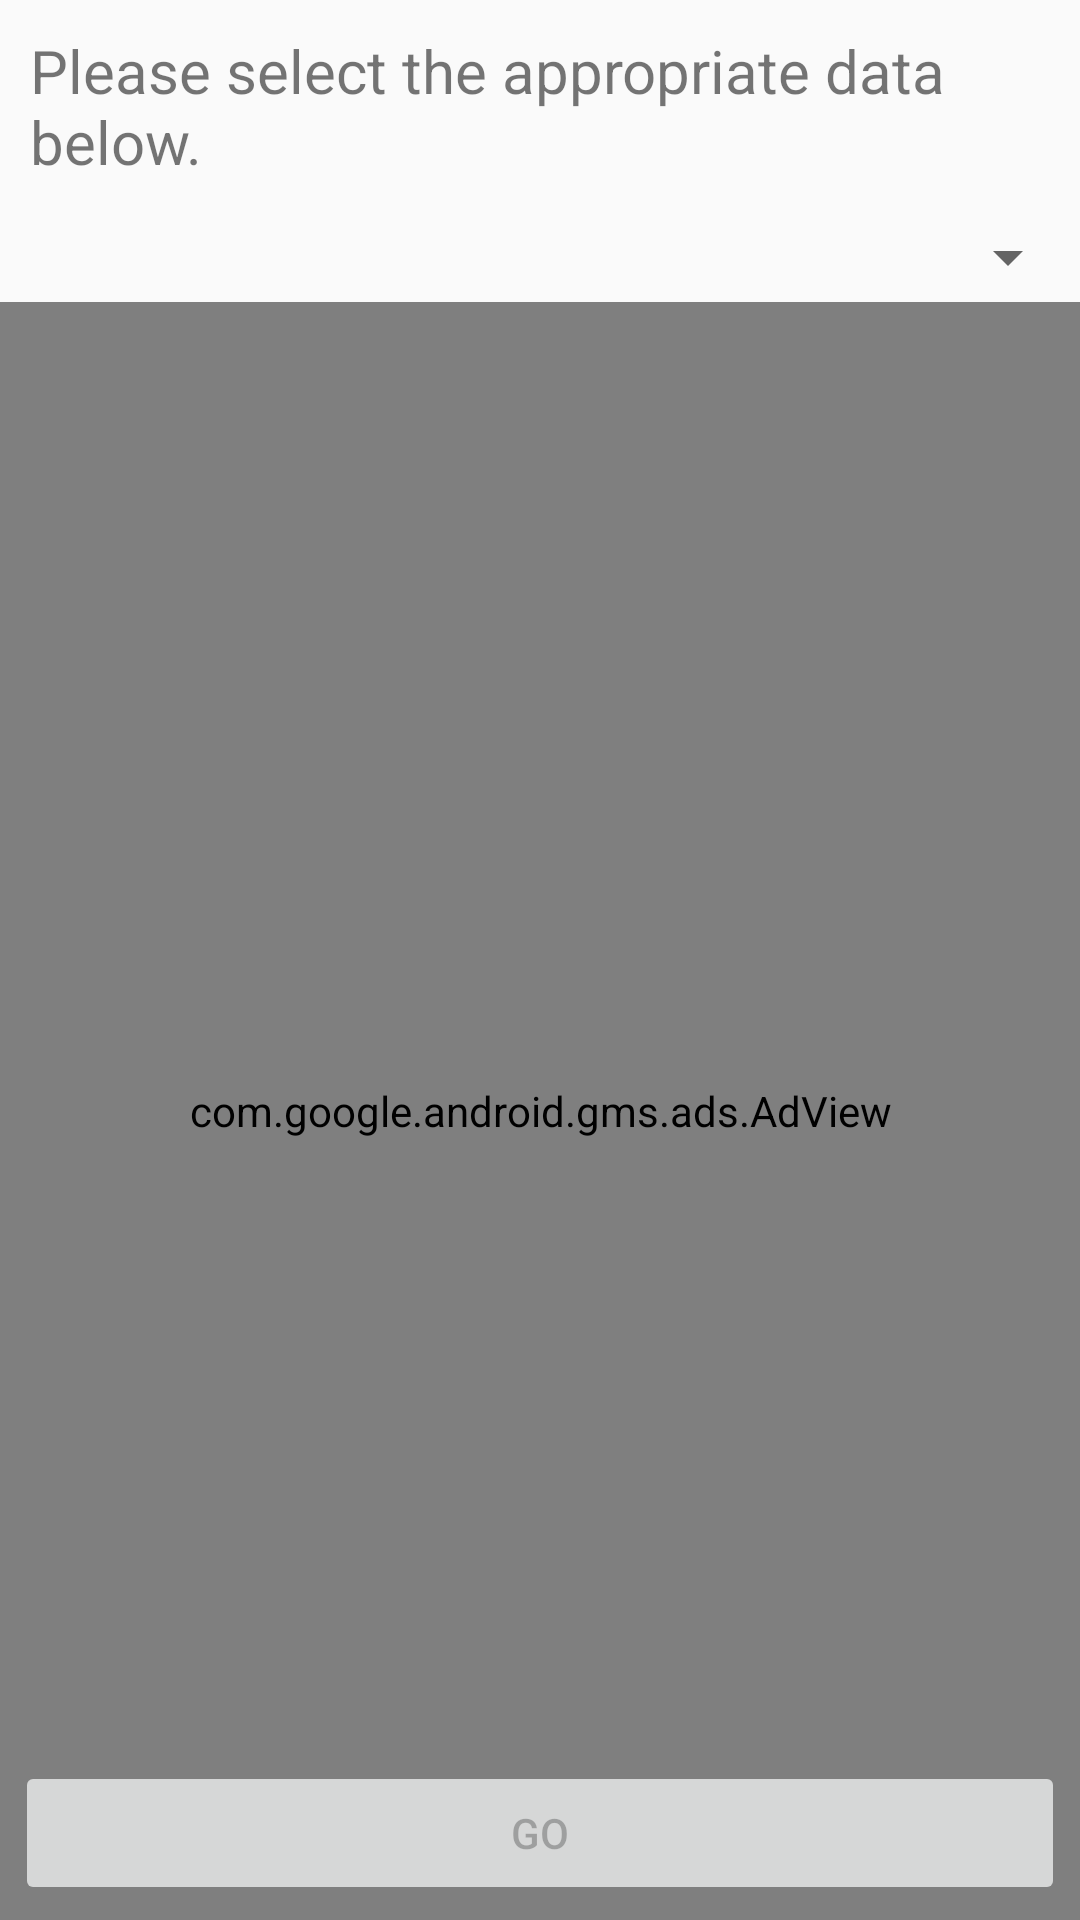

Write the Android layout XML for this screen, with the resource values it uses.
<!-- AndroidManifest.xml: application theme AppTheme -->
<!-- res/layout/fragment_slideshow.xml -->
<?xml version="1.0" encoding="utf-8"?>
<RelativeLayout xmlns:android="http://schemas.android.com/apk/res/android"
    xmlns:app="http://schemas.android.com/apk/res-auto"
    xmlns:tools="http://schemas.android.com/tools"
    android:layout_width="match_parent"
    android:layout_height="match_parent"
    tools:context=".ui.SyllabusCopy.SyllabusCopyFragment">

    <TextView
        android:id="@+id/text_slideshow"
        android:layout_width="match_parent"
        android:layout_height="wrap_content"
        android:layout_marginStart="8dp"
        android:layout_marginTop="8dp"
        android:layout_marginEnd="8dp"
        android:textAlignment="center"
        android:textSize="20sp"
        android:visibility="gone" />


    <TextView
        android:id="@+id/books_caption"
        android:layout_width="match_parent"
        android:layout_height="wrap_content"
        android:text="@string/text_disclaimer"
        android:padding="10dp"
        android:textSize="20sp"
        />

    <Spinner
        android:id="@+id/branch_spinner_sc"
        android:layout_width="match_parent"
        android:layout_height="wrap_content"
        android:layout_below="@+id/books_caption"
        android:padding="15dp"
        android:autofillHints="Semester"
        android:scrollbarSize="10dp"
        android:spinnerMode="dialog"/>

    <com.google.android.gms.ads.AdView
        xmlns:ads="http://schemas.android.com/apk/res-auto"
        android:id="@+id/adView5"
        android:layout_below="@+id/branch_spinner_sc"
        android:layout_width="match_parent"
        android:layout_height="wrap_content"
        android:layout_centerHorizontal="true"
        android:layout_alignParentBottom="true"
        ads:adSize="BANNER"
        ads:adUnitId="@string/banner5">
    </com.google.android.gms.ads.AdView>

    <FrameLayout
        android:id="@+id/loading_overlay"
        android:layout_width="match_parent"
        android:layout_height="match_parent"
        android:background="@color/colorBlacktransparent"
        android:contentDescription="LOADING"
        android:focusable="true"
        android:visibility="gone">

        <ProgressBar
            android:layout_width="wrap_content"
            android:layout_height="wrap_content"
            android:layout_gravity="center" />

    </FrameLayout>


    <Button
        android:id="@+id/btn_syllabus_go"
        android:layout_alignParentBottom="true"
        android:layout_centerInParent="true"
        android:layout_width="match_parent"
        android:layout_height="wrap_content"
        android:layout_margin="5dp"
        android:enabled="false"
        android:text="@string/go"/>

</RelativeLayout>
<!-- resources referenced by this layout -->
<resources>
  <color name="colorBlacktransparent">#0D000000</color>
  <string name="banner5">ca-app-pub-1550066622057534/8825833893</string>
  <string name="go">Go</string>
  <string name="text_disclaimer">Please select the appropriate data below.</string>
  <style name="AppTheme" parent="Theme.AppCompat.Light.DarkActionBar">
          
          <item name="colorPrimary">@color/colorPrimary</item>
          <item name="android:statusBarColor">@color/white</item>
          <item name="colorAccent">@color/colorAccent</item>
          <item name="android:windowLightStatusBar">true</item>
      </style>
  <color name="colorPrimary">#000000</color>
  <color name="white">#FFFFFF</color>
  <color name="colorAccent">#000039</color>
</resources>
